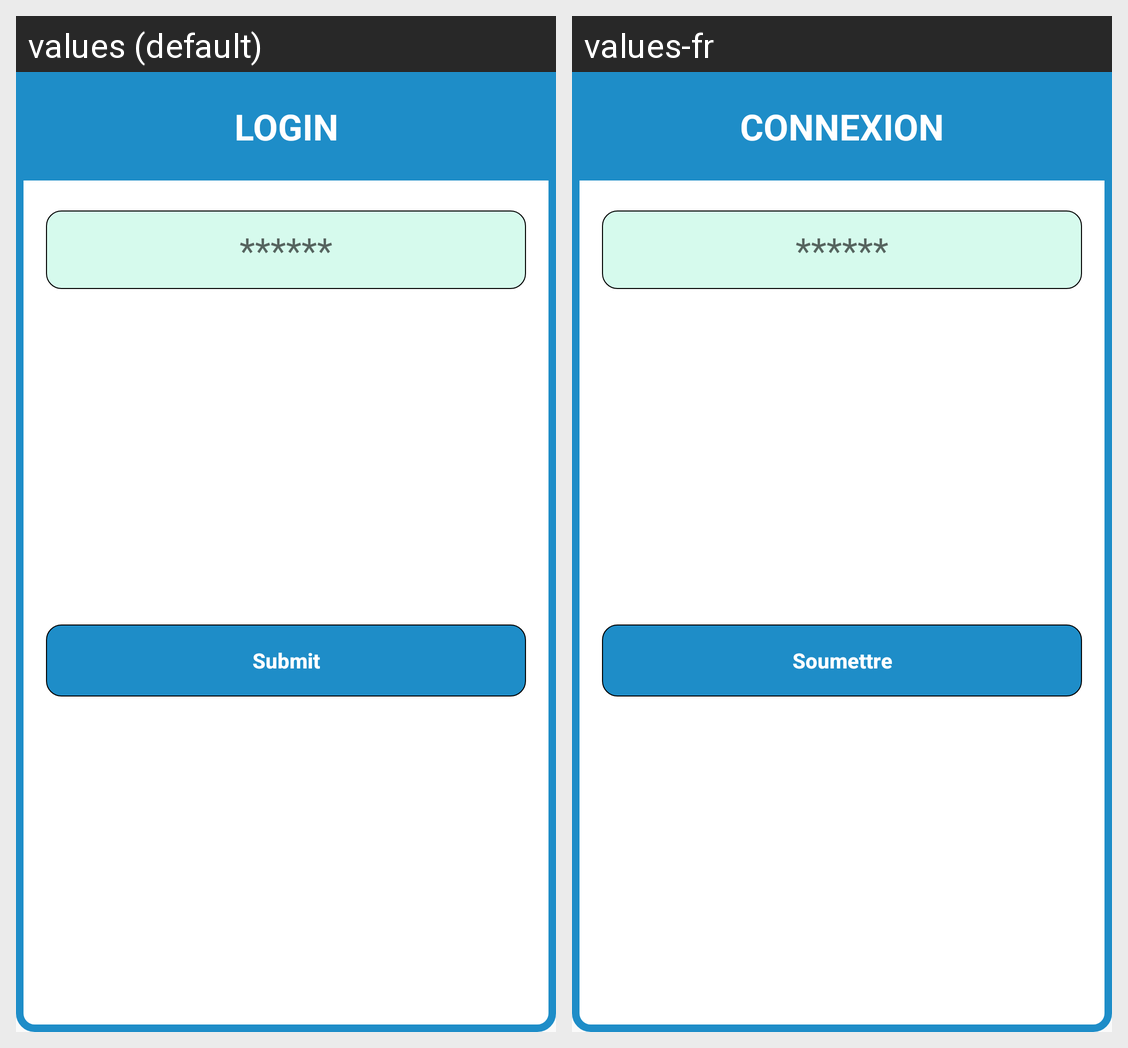

This grid shows one Android layout under two languages. Give, for every string resource on the screen, its name, the default text and each shown locale's text.
Android screen res/layout/dialog_login_key.xml rendered under 2 locales, left to right: values (default), values-fr. Device: Nexus 5 (rendered at 1080×1920; each locale shown at half size, 540×960, under a caption strip naming it); theme AppTheme.
Strings drawn on this screen, with the default value and each locale's value (text and hints the layout hard-codes, and strings that could not be matched under every locale, appear in the picture but are not listed):

login
  values: Login
  values-fr: Connexion

submit
  values: Submit
  values-fr: Soumettre
